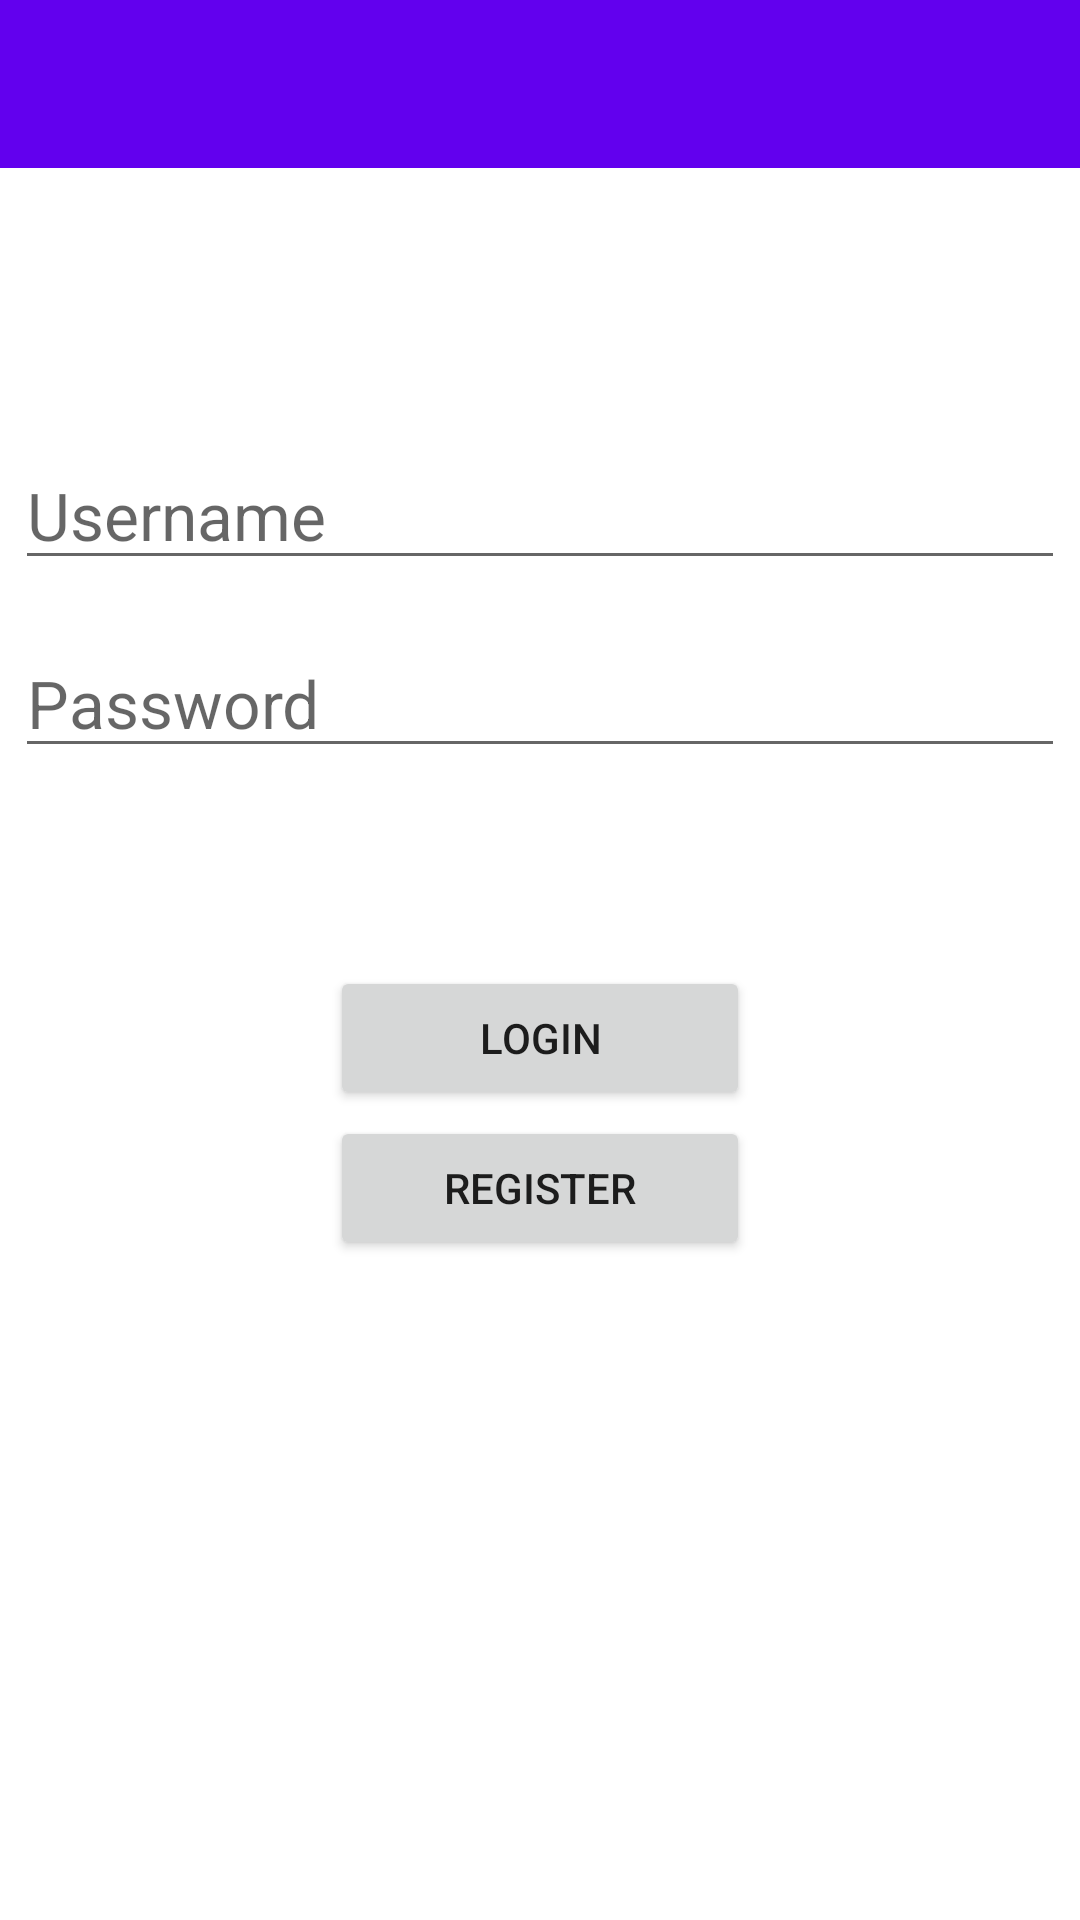

Here is an Android app screen rendered from its layout file. Give the layout XML and the strings, colors and styles it references.
<!-- AndroidManifest.xml: application theme Theme.Log_in -->
<!-- res/layout/activity_main.xml -->
<?xml version="1.0" encoding="utf-8"?>
<androidx.constraintlayout.widget.ConstraintLayout xmlns:android="http://schemas.android.com/apk/res/android"
    xmlns:app="http://schemas.android.com/apk/res-auto"
    xmlns:tools="http://schemas.android.com/tools"
    android:layout_width="match_parent"
    android:layout_height="match_parent"
    tools:context=".MainActivity"
    >
  <androidx.appcompat.widget.Toolbar
      android:id="@+id/toolbar"
      android:layout_width="match_parent"
      android:layout_height="?actionBarSize"
      android:background="@color/purple_500"
      app:layout_constraintEnd_toEndOf="parent"
      app:layout_constraintStart_toStartOf="parent"
      app:layout_constraintTop_toTopOf="parent"
      app:titleTextColor="#fff"
      />
  <EditText
      android:id="@+id/loginUsername"
      android:layout_width="350dp"
      android:layout_height="wrap_content"
      android:layout_marginBottom="300dp"
      android:hint="@string/username"
      android:textSize="22sp"
      android:autofillHints="none"
      android:inputType="text"
      app:layout_constraintBottom_toBottomOf="parent"
      app:layout_constraintEnd_toEndOf="parent"
      app:layout_constraintStart_toStartOf="parent"
      app:layout_constraintTop_toTopOf="parent"

      />

  <EditText
      android:id="@+id/loginPassword"
      android:layout_width="350dp"
      android:layout_height="wrap_content"
      android:layout_marginBottom="50dp"
      android:hint="@string/password"
      android:textSize="22sp"
      android:inputType="textPassword"
      app:layout_constraintBottom_toTopOf="@+id/loginButton"
      app:layout_constraintEnd_toEndOf="parent"
      app:layout_constraintStart_toStartOf="parent"
      app:layout_constraintTop_toBottomOf="@+id/loginUsername"
      android:autofillHints="none"
      />
























  <Button
      android:id="@+id/loginButton"
      android:layout_width="140dp"
      android:layout_height="wrap_content"
      android:layout_marginBottom="270dp"
      android:text="@string/login_login"
      app:layout_constraintBottom_toBottomOf="parent"
      app:layout_constraintEnd_toEndOf="parent"
      app:layout_constraintStart_toStartOf="parent"
      />


  <Button
      android:id="@+id/registerButton"
      android:layout_width="140dp"
      android:layout_height="wrap_content"
      android:layout_marginBottom="220dp"
      android:text="@string/loginregister"
      app:layout_constraintBottom_toBottomOf="parent"
      app:layout_constraintEnd_toEndOf="parent"
      app:layout_constraintStart_toStartOf="parent"
      />
</androidx.constraintlayout.widget.ConstraintLayout>
<!-- resources referenced by this layout -->
<resources>
  <string name="login_login">Login</string>
  <string name="loginregister">Register</string>
  <string name="password">Password</string>
  <string name="username">Username</string>
  <style name="Theme.Log_in" parent="Theme.MaterialComponents.DayNight.NoActionBar">
      
      <item name="colorPrimary">@color/purple_500</item>
      <item name="colorPrimaryVariant">@color/purple_700</item>
      <item name="colorOnPrimary">@color/white</item>
      
      <item name="colorSecondary">@color/teal_200</item>
      <item name="colorSecondaryVariant">@color/teal_700</item>
      <item name="colorOnSecondary">@color/black</item>
      
      <item name="android:statusBarColor" tools:targetApi="l">?attr/colorPrimaryVariant</item>
      
    </style>
  <!-- not gathered from this repository: default colours our renderer supplied (Android Studio template values) -->
  <color name="purple_500">#FF6200EE</color>
  <color name="purple_700">#FF3700B3</color>
  <color name="teal_200">#FF03DAC5</color>
  <color name="teal_700">#FF018786</color>
  <color name="black">#FF000000</color>
  <color name="white">#FFFFFFFF</color>
</resources>
